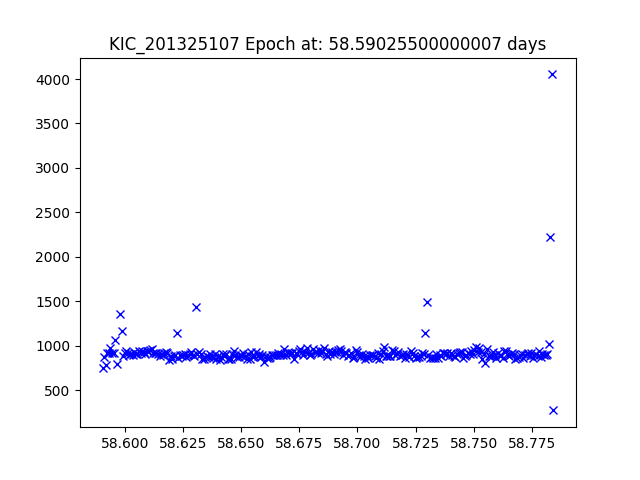

The table this chart was drawn from, first rows:
JDtimes, observed fluxes, observed uncertainties
58.59, 751.1, 17.9
58.59, 876.7, 17.73
58.59, 787.5, 17.85
58.59, 920.5, 17.68
58.59, 917.1, 17.68
58.59, 970.4, 17.62
58.59, 922.6, 17.68
58.6, 913.3, 17.69
58.6, 1059, 17.53
58.6, 795.9, 17.84
58.6, 1353, 17.26
58.6, 1161, 17.43
58.6, 879.9, 17.73
58.6, 918.9, 17.68
58.6, 937.1, 17.66
58.6, 914.1, 17.69
58.6, 896.4, 17.71
58.6, 905.7, 17.7
58.6, 897.8, 17.71
58.6, 925.9, 17.67
58.6, 905.3, 17.7
58.61, 908.8, 17.69
58.61, 938.6, 17.66
58.61, 917, 17.68
58.61, 937.4, 17.66
58.61, 931.4, 17.67
58.61, 904.8, 17.7
58.61, 936.5, 17.66
58.61, 938.7, 17.66
58.61, 946.6, 17.65
58.61, 958.2, 17.64
58.61, 915.1, 17.69
58.61, 921.5, 17.68
58.61, 918.2, 17.68
58.61, 911.3, 17.69
58.61, 887.9, 17.72
58.62, 905.9, 17.7
58.62, 891.1, 17.71
58.62, 915.4, 17.68
58.62, 924.7, 17.67
58.62, 913.7, 17.69
58.62, 842.7, 17.77
58.62, 889.5, 17.72
58.62, 855.2, 17.76
58.62, 883.6, 17.72
58.62, 896.3, 17.71
58.62, 1143, 17.44
58.62, 863.4, 17.75
58.62, 891.7, 17.71
58.62, 883.1, 17.72
58.62, 898.7, 17.7
58.63, 909.6, 17.69
58.63, 868.8, 17.74
58.63, 891.1, 17.71
58.63, 910.3, 17.69
58.63, 925.3, 17.67
58.63, 900.3, 17.7
58.63, 885.1, 17.72
58.63, 1433, 17.2
58.63, 911.3, 17.69
... 225 more rows
